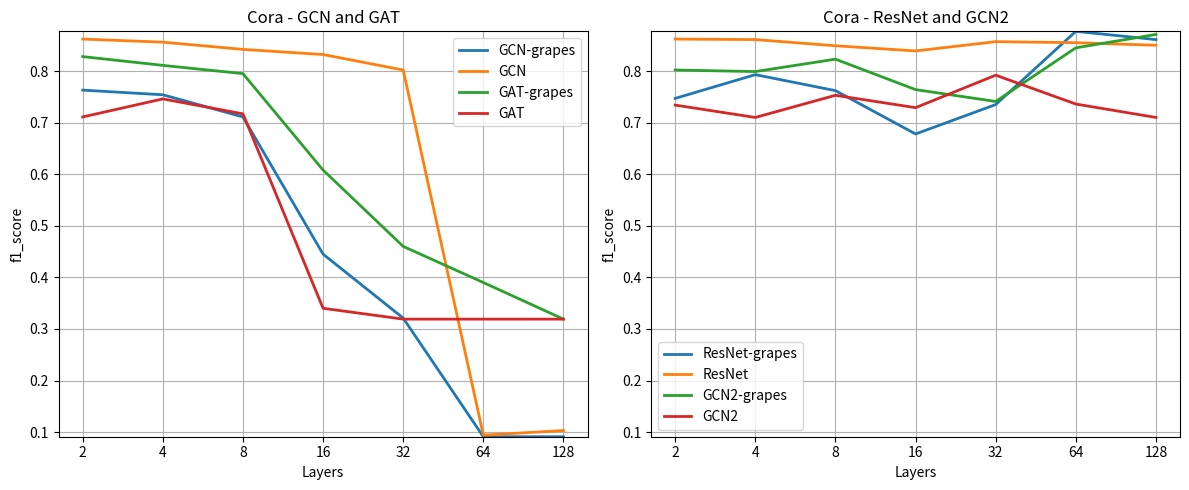

This chart was generated by the following Python code:
import matplotlib.pyplot as plt
import numpy as np

# Sample data
x_values = ['2', '4', '8', '16', '32', '64', '128']
y_gcn_s = [0.763, 0.754, 0.711, 0.445, 0.321, 0.091, 0.091]
y_gcn_f = [0.862, 0.856, 0.842, 0.832, 0.802, 0.094, 0.103]
y_res_s = [0.747, 0.793, 0.762, 0.678, 0.735, 0.877, 0.861]
y_res_f = [0.862, 0.861, 0.849, 0.839, 0.857, 0.855, 0.85]
y_gcn2_s = [0.802, 0.799, 0.823, 0.764, 0.741, 0.845, 0.871]
y_gcn2_f = [0.734, 0.71, 0.753, 0.729, 0.792, 0.736, 0.71]
y_gat_s = [0.828, 0.811, 0.795, 0.608, 0.46, 0.39, 0.319]
y_gat_f = [0.711, 0.746, 0.717, 0.34, 0.319, 0.319, 0.319]

# Plotting the first set of curves (GCN and GAT)
y_values = [y_gcn_s, y_gcn_f, y_res_s, y_res_f, y_gcn2_s, y_gcn2_f, y_gat_s, y_gat_f]
y_min = min(min(y) for y in y_values)
y_max = max(max(y) for y in y_values)

plt.figure(figsize=(12, 5))

plt.subplot(1, 2, 1)
plt.plot(x_values, y_gcn_s, label='GCN-grapes', linewidth=2)
plt.plot(x_values, y_gcn_f, label='GCN', linewidth=2)
plt.plot(x_values, y_gat_s, label='GAT-grapes', linewidth=2)
plt.plot(x_values, y_gat_f, label='GAT', linewidth=2)
plt.title('Cora - GCN and GAT')
plt.xlabel('Layers')
plt.ylabel('f1_score')
plt.ylim(y_min, y_max) 
plt.legend()  # Add legend
plt.grid(True)  # Adds a grid for better readability

# Plotting the second set of curves (GCN2 and ResNet)
plt.subplot(1, 2, 2)
plt.plot(x_values, y_res_s, label='ResNet-grapes', linewidth=2)
plt.plot(x_values, y_res_f, label='ResNet', linewidth=2)
plt.plot(x_values, y_gcn2_s, label='GCN2-grapes', linewidth=2)
plt.plot(x_values, y_gcn2_f, label='GCN2', linewidth=2)
plt.title('Cora - ResNet and GCN2')
plt.xlabel('Layers')
plt.ylabel('f1_score')
plt.ylim(y_min, y_max) 
plt.legend()  # Add legend
plt.grid(True)  # Adds a grid for better readability

# Show the plot
plt.tight_layout()
plt.show()  # Displays the plot

# Save the plot
plt.savefig('plot2.png')  # Save the plot as a PNG file
